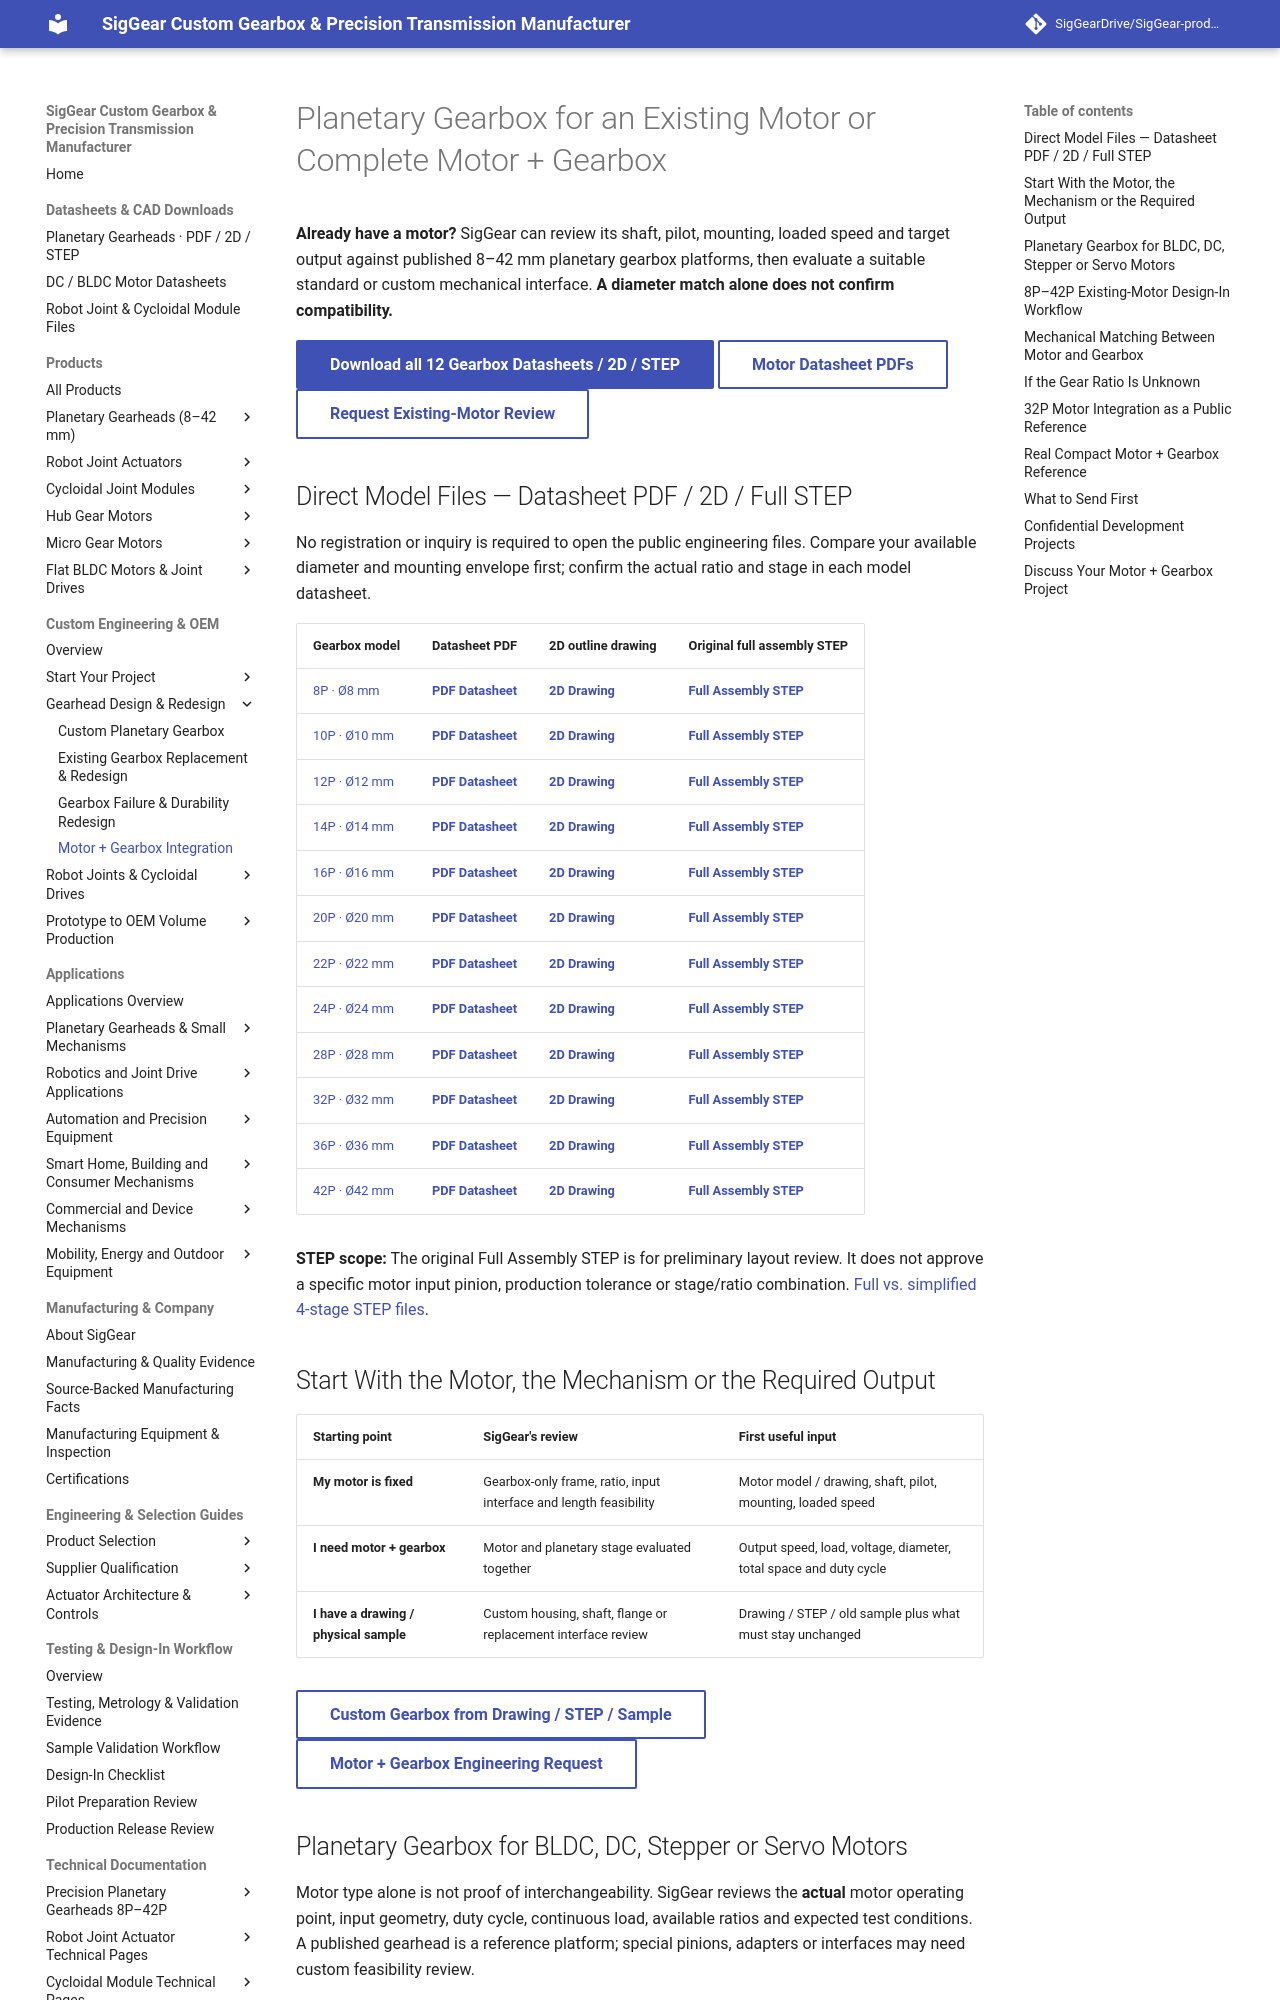

repository: SigGearDrive/SigGear-product-docs · page: custom-engineering/motor-gearbox-integration/index.html · generator: mkdocs

---
title: Planetary Gearbox for Existing Motor | Motor + Gearbox Matching | SigGear
description: Match a SigGear 8–42 mm planetary gearbox to an existing BLDC, DC, stepper or servo motor. Direct 12-model Datasheet PDF, 2D and full STEP downloads, motor files and an OEM review path.
---

# Planetary Gearbox for an Existing Motor or Complete Motor + Gearbox

**Already have a motor?** SigGear can review its shaft, pilot, mounting, loaded speed and target output against published 8–42 mm planetary gearbox platforms, then evaluate a suitable standard or custom mechanical interface. **A diameter match alone does not confirm compatibility.**

[**Download all 12 Gearbox Datasheets / 2D / STEP**](../engineering-resources/planetary-gearboxes/public-cad-release-v1.md){ .md-button .md-button--primary }
[**Motor Datasheet PDFs**](../engineering-resources/motors/index.md){ .md-button }
[**Request Existing-Motor Review**](../request-cad-sample-quote.md?start=existing_motor&path=gearbox_only){ .md-button }
